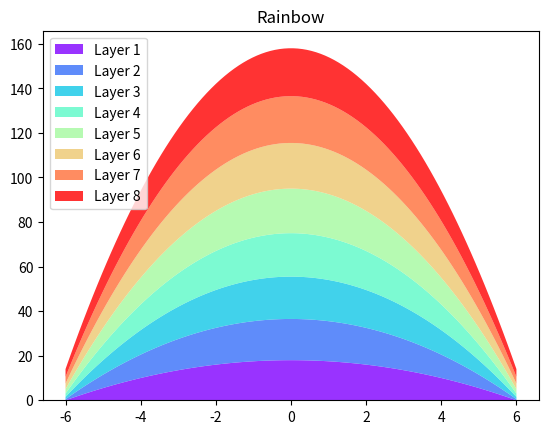

Reproduce this figure in Python.
import matplotlib.pyplot as plt
import numpy as np
import matplotlib.cm as cm
# 定义x轴的数据点
x = np.linspace(-6, 6, 100)
# 定义彩虹的基础曲线
y_base = 18 - 0.5 * x**2
# 使用列表推导式创建彩虹的层次
y_rainbow = [y_base + i * 0.5 for i in range(8)]
# 获取颜色映射器
cmap = cm.get_cmap('rainbow', 8)  # 'rainbow' 是一个颜色映射的名称，8 是颜色的数量
# 使用颜色映射器生成颜色列表
colors = [cmap(i) for i in np.linspace(0, 1, 8)]
# 绘制彩虹
plt.stackplot(x, y_rainbow, colors=colors, alpha=0.8)  # 添加透明度
# 添加标题
plt.title('Rainbow')
# 显示图例
plt.legend([f'Layer {i+1}' for i in range(8)], loc='upper left')
# 显示图形
plt.show()
